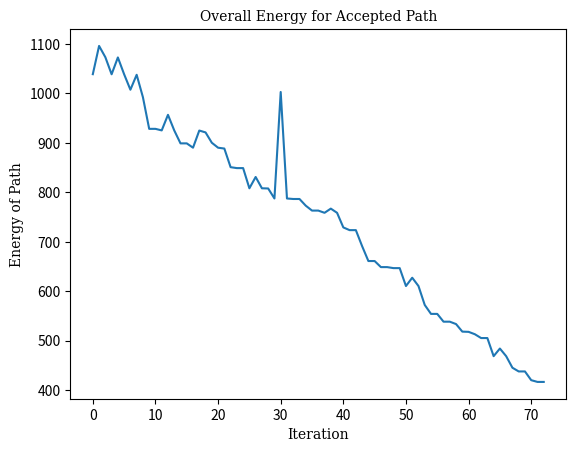
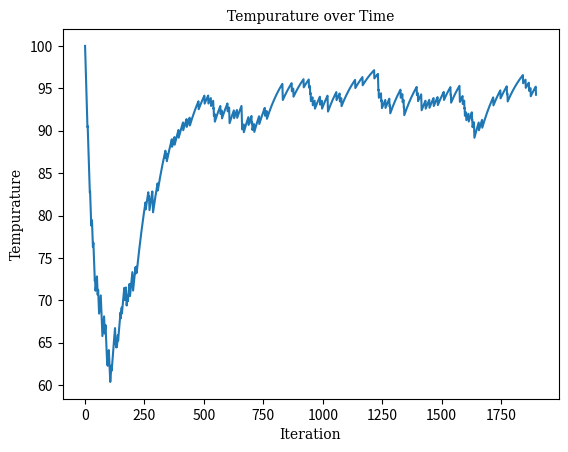
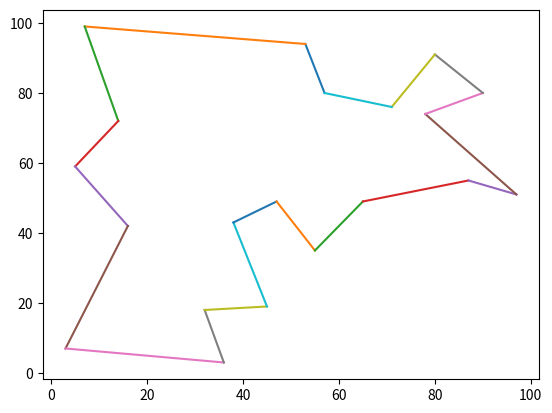

These figures' Python source, in order:
import math
import random as ran
import numpy as np 
import matplotlib.pyplot as plot


x = [57, 16, 14, 47, 90, 55, 3, 5, 80, 45, 38, 78, 36, 53, 71, 87, 32, 65, 97, 7, 57]
y = [80, 42, 72, 49, 80, 35, 7, 59, 91, 19, 43, 74, 3, 94, 76, 55, 18, 49, 51, 99, 80]
global final_path
global current_lowest

used_permutations =[]
energy_array =[]
new_path=[]
temperature_list = []
current_lowest = []

def calc_distance(x, y, index):
    overalldist = 0
    for i in range(1,len(index)):
        ec = 0
        ec = np.sqrt(np.abs(((x[index[i]] - x[index[i-1]])**2)+((y[index[i]] - y[index[i-1]])**2)))
        overalldist +=ec
    return overalldist

def compare_results(ec, ep,temp, temperature, iteration):
    global final_path
    global current_lowest
    delta = ec - ep
    if delta < 0:
        energy_array.append(ec)
        new_path.append(temp)
        final_path = temp
        return True
    else:
        u = ran.random()
        alpha = math.exp(-delta/temperature)
        if alpha > u:
            return True
        else:
            return False

def switch_indexes(to_switch):
    temp_index = to_switch.copy()
    temp_index_1 = temp_index[ran.randrange(1, len(to_switch)-1)]
    temp_index_2 = temp_index[ran.randrange(1, len(to_switch)-1)]

    val1 = temp_index[temp_index_1]
    val2 = temp_index[temp_index_2]
    
    temp_index[temp_index_1] = val2
    temp_index[temp_index_2] = val1
    used_permutations.append(temp_index)

    index = temp_index
    return temp_index

def find_minimum(ec, ep, temperature, temp, decrement_value, current_lowest):
    energy_array.clear()
    temperature_list.clear()
    for i in range(2000):
        if compare_results(ec, ep, temp, temperature, i) == True:
            temperature_list.append(temperature)
            temp = switch_indexes(temp)
            ep = ec
            ec = calc_distance(x, y, temp)
            if len(current_lowest) > 0 and current_lowest[0] > ec:
                current_lowest = [ec, temp, i]
            temperature *= decrement_value
        else:
            temp = switch_indexes(temp)
            ec = calc_distance(x, y, temp)
        
        if current_lowest[2] < i - 5 and ec > current_lowest[0]:
            temperature += 1.0
            temp = current_lowest[1]
            ec = current_lowest[0]
    return current_lowest

def main():
    global current_lowest
    index = []
    for i in range(len(x)):
        index.append(i)
    ep = calc_distance(x,y,index)
    temp = switch_indexes(index)
    temperature = 100.0
    decrement_value = 0.99
    ec = calc_distance(x,y,temp)
    test_list = [ep, index, 0]
    current_lowest = test_list
    temp2 = test_list
    while 1:
        temp2 = find_minimum(ec, ep, temperature, temp, decrement_value, test_list)
        while temp2[0] >= current_lowest[0]:
            temp2 = find_minimum(ec, ep, temperature, temp, decrement_value, test_list)
        current_lowest = temp2
        #test_list = current_lowest
        temperature = 100
        print(current_lowest)
        if current_lowest[0] <= 420:
            break
        

    font1 = {'family':'serif', 'color':'black','size':10}
    plot.plot(energy_array)
    plot.title("Overall Energy for Accepted Path", fontdict= font1)
    plot.xlabel("Iteration", fontdict= font1)
    plot.ylabel("Energy of Path", fontdict= font1)
    plot.show()

    plot.plot(temperature_list)
    plot.title("Tempurature over Time", fontdict= font1)
    plot.xlabel("Iteration", fontdict= font1)
    plot.ylabel("Tempurature", fontdict= font1)
    plot.show()

    print(current_lowest[0])
    for j in range(len(current_lowest[1])):
        if len(temp) > j+1:
            plot.plot([x[current_lowest[1][j]], x[current_lowest[1][j+1]]], [y[current_lowest[1][j]], y[current_lowest[1][j+1]]])

    plot.show()
    plot.close()


if __name__ == "__main__":
    main()
